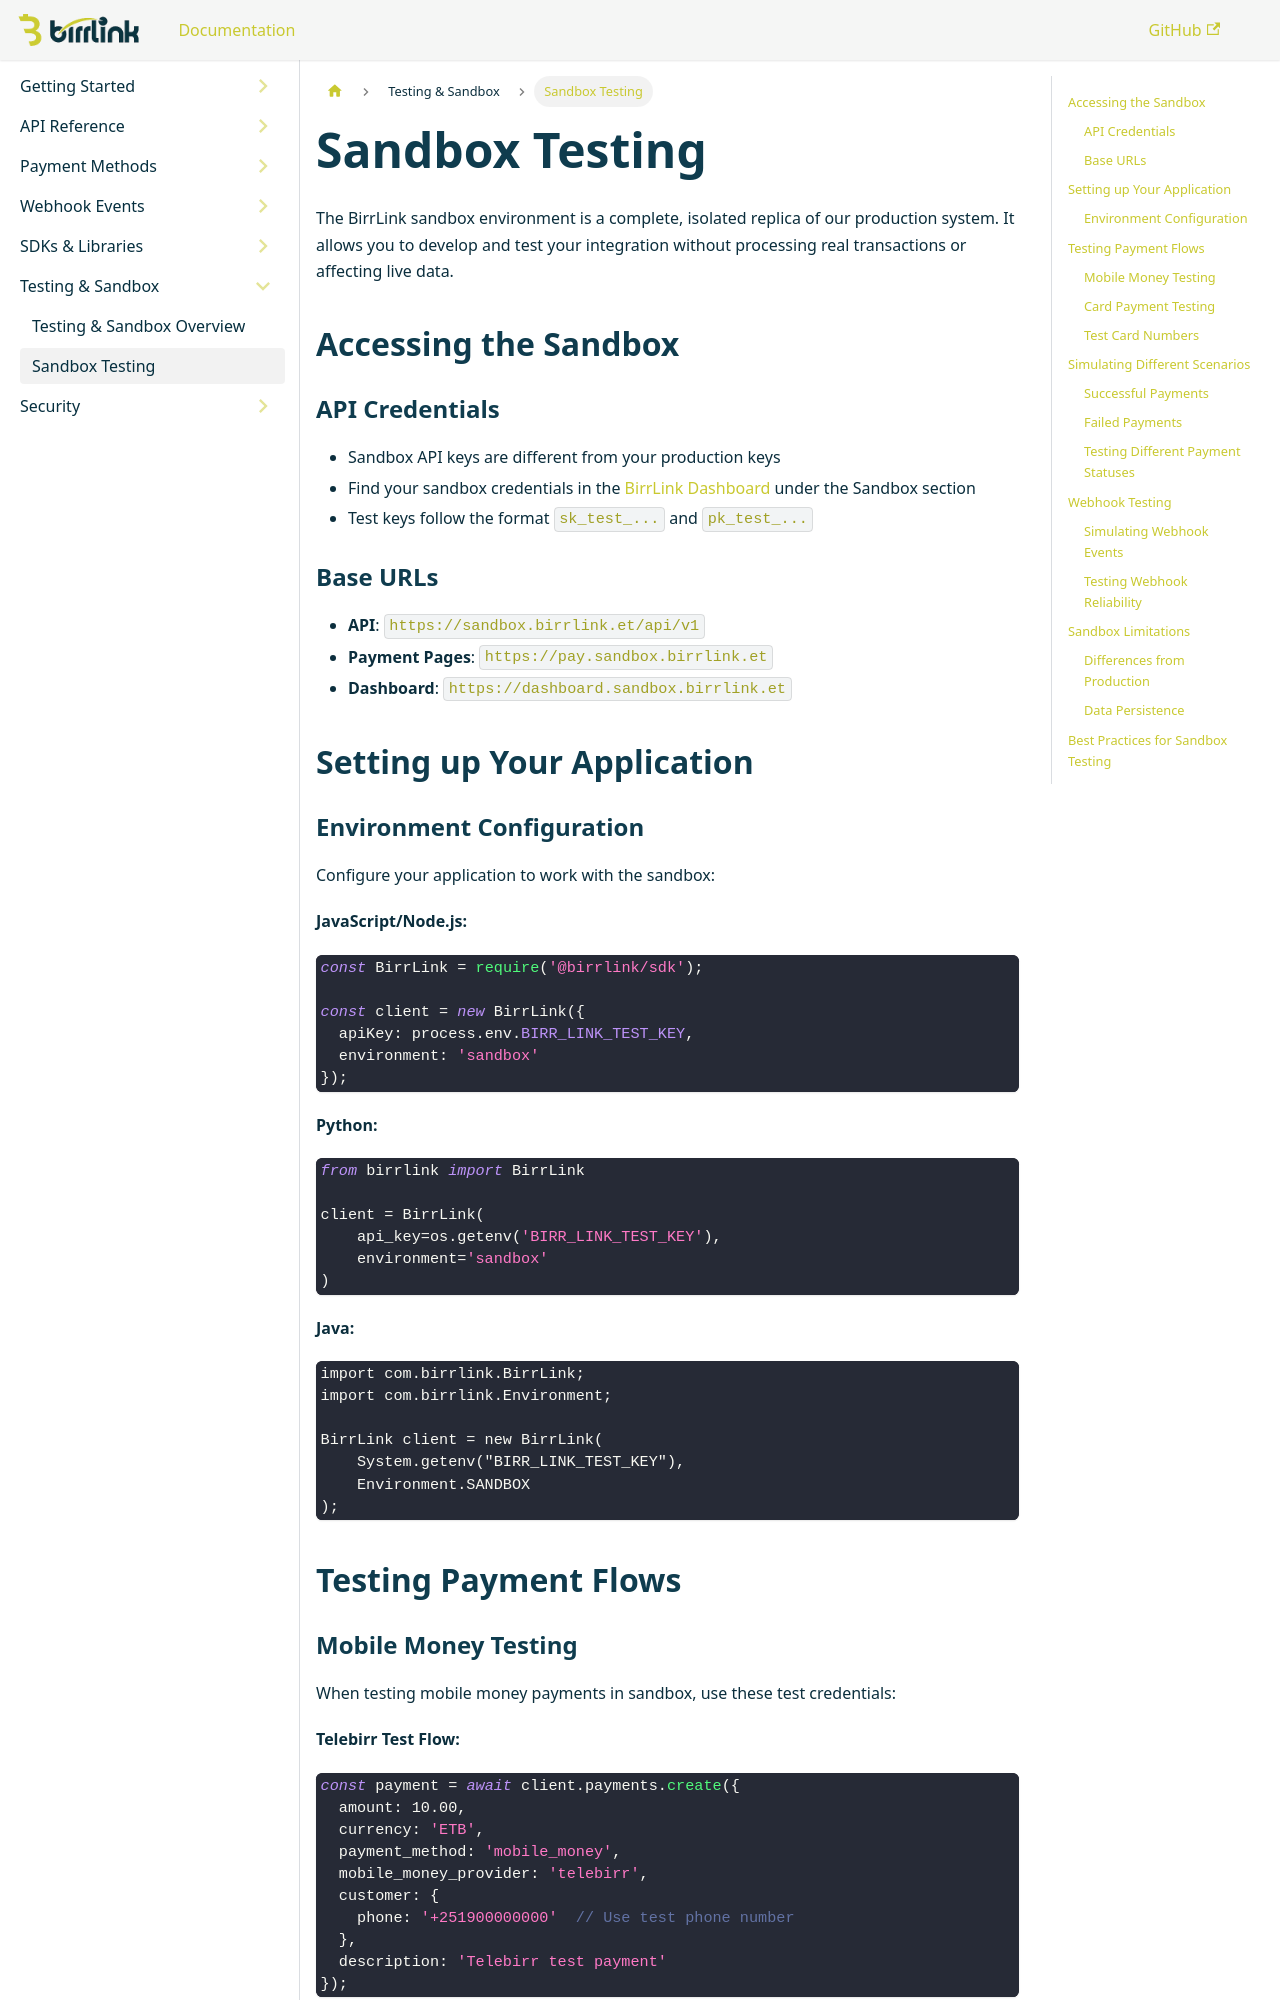

repository: BirrLink/developer-doc-BirrLink · page: docs/testing/sandbox/index.html · generator: docusaurus

---
sidebar_position: 2
---

# Sandbox Testing

The BirrLink sandbox environment is a complete, isolated replica of our production system. It allows you to develop and test your integration without processing real transactions or affecting live data.

## Accessing the Sandbox

### API Credentials
- Sandbox API keys are different from your production keys
- Find your sandbox credentials in the [BirrLink Dashboard](https://dashboard.birrlink.et) under the Sandbox section
- Test keys follow the format `sk_test_...` and `pk_test_...`

### Base URLs
- **API**: `https://sandbox.birrlink.et/api/v1`
- **Payment Pages**: `https://pay.sandbox.birrlink.et`
- **Dashboard**: `https://dashboard.sandbox.birrlink.et`

## Setting up Your Application

### Environment Configuration
Configure your application to work with the sandbox:

**JavaScript/Node.js:**
```javascript
const BirrLink = require('@birrlink/sdk');

const client = new BirrLink({
  apiKey: process.env.BIRR_LINK_TEST_KEY,
  environment: 'sandbox'
});
```

**Python:**
```python
from birrlink import BirrLink

client = BirrLink(
    api_key=os.getenv('BIRR_LINK_TEST_KEY'),
    environment='sandbox'
)
```

**Java:**
```java
import com.birrlink.BirrLink;
import com.birrlink.Environment;

BirrLink client = new BirrLink(
    System.getenv("BIRR_LINK_TEST_KEY"),
    Environment.SANDBOX
);
```

## Testing Payment Flows
